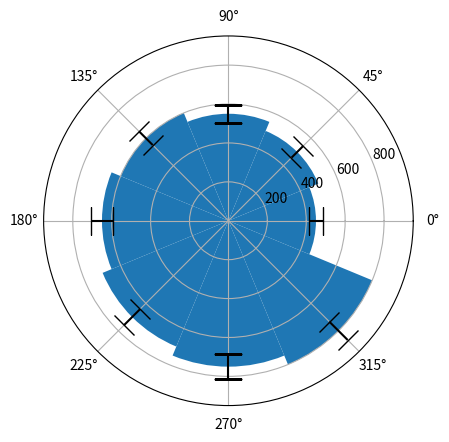

Source code (Python):
import numpy as np
import matplotlib.pyplot as plt

angle = np.linspace(0.0, 2 * np.pi, 8, endpoint=False)
radius = np.array([450, 500, 550, 600, 650, 700, 750, 800])
err = radius/12
width = 2 * np.pi / 8

ax = plt.subplot(1, 1, 1, polar=True)
bars = ax.bar(angle, radius, width=width, bottom=0.0, yerr=err, capsize=10)
ax.set_ylim(0,950)

plt.show()
